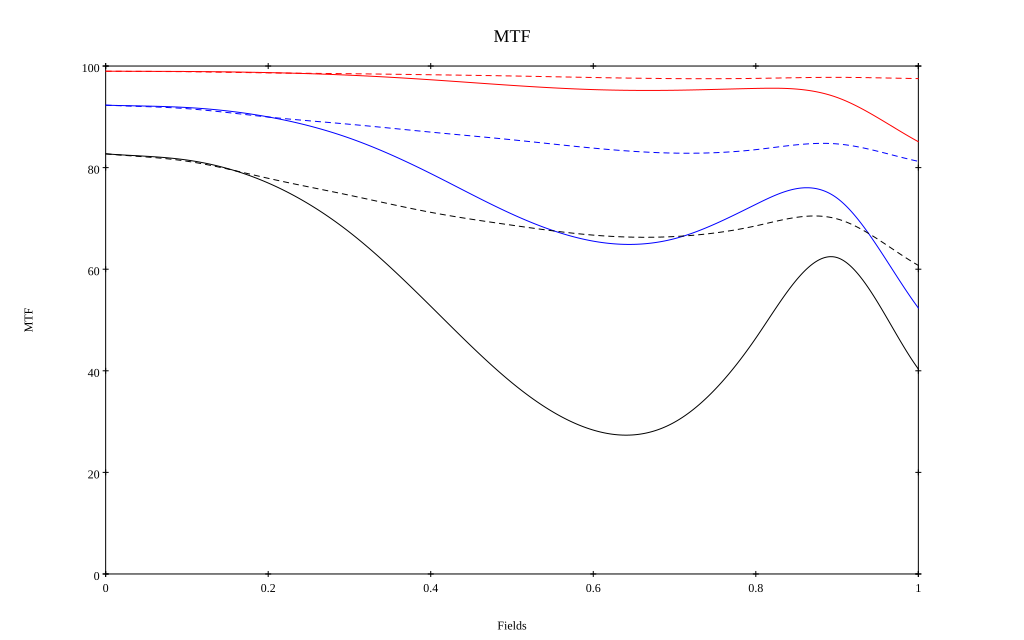

The data file committed next to this chart (first rows):
, 0, 0.1, 0.2, 0.3, 0.4, 0.5, 0.6, 0.7, 0.8, 0.9, 1
10 sag, 0.99, 0.989, 0.987, 0.982, 0.973, 0.962, 0.954, 0.952, 0.956, 0.938, 0.851
10 tan, 0.99, 0.989, 0.987, 0.985, 0.983, 0.98, 0.977, 0.975, 0.976, 0.978, 0.975
30 sag, 0.923, 0.918, 0.9, 0.858, 0.788, 0.709, 0.655, 0.66, 0.728, 0.74, 0.524
30 tan, 0.923, 0.916, 0.9, 0.885, 0.87, 0.855, 0.838, 0.829, 0.835, 0.847, 0.812
50 sag, 0.827, 0.815, 0.77, 0.673, 0.527, 0.376, 0.283, 0.299, 0.464, 0.623, 0.404
50 tan, 0.827, 0.813, 0.779, 0.746, 0.712, 0.687, 0.667, 0.664, 0.685, 0.699, 0.607
